4-way image classification set "processed" from GitHub (Pengke007/soybean-disease-detection); label vocabulary: bacterial blight, frogeye, healthy, soybean rust.

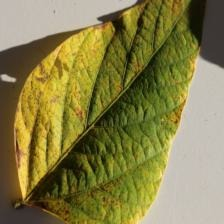
Label: soybean rust

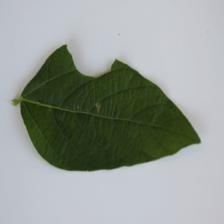
Label: healthy

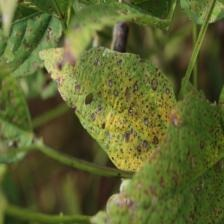
Label: frogeye

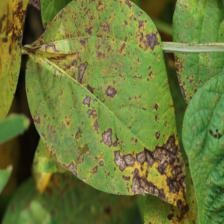
Label: bacterial blight

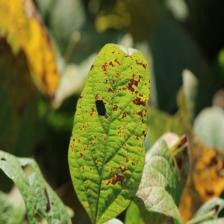
Label: bacterial blight

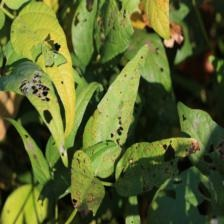
Label: frogeye
